Run: headless pygame with SDL's dummy video driver; simulated clock (each Clock.tick advances the game by its frame time, no real sleeping); random seed 0; keys injected as events and as key.get_pressed() state; no mouse input.
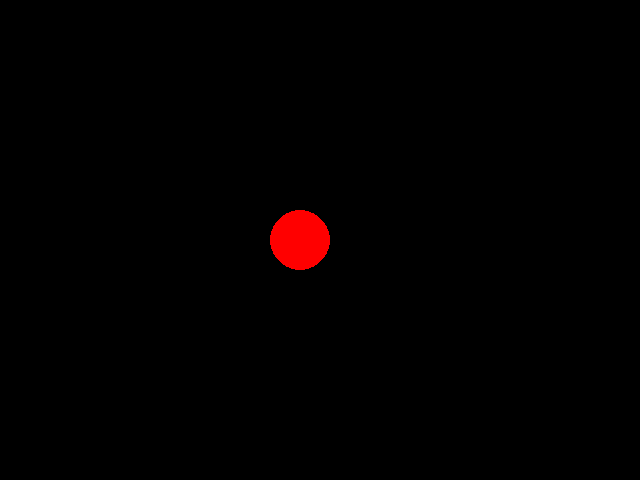
Frame 1 of 4 · flips 1–60 · no input
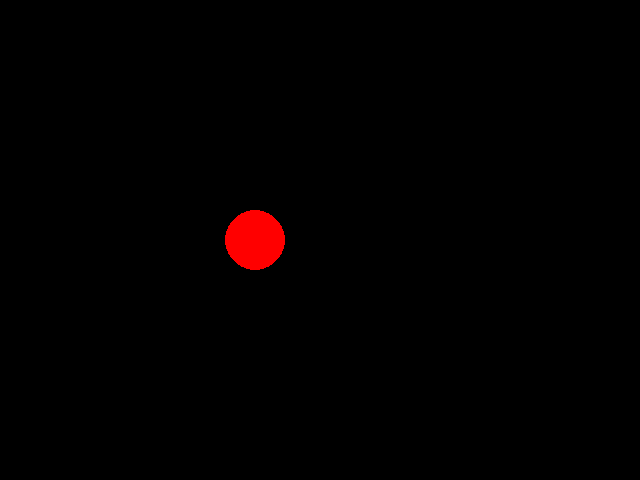
Frame 2 of 4 · flips 61–180 · tapped SPACE, RETURN · held RIGHT (→), D
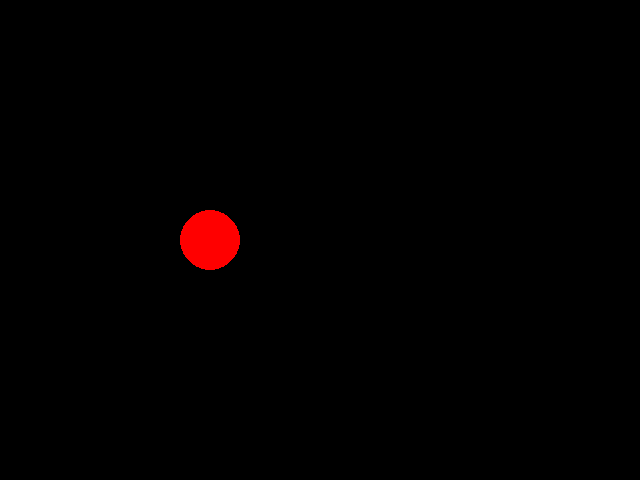
Frame 3 of 4 · flips 181–300 · held DOWN (↓), S
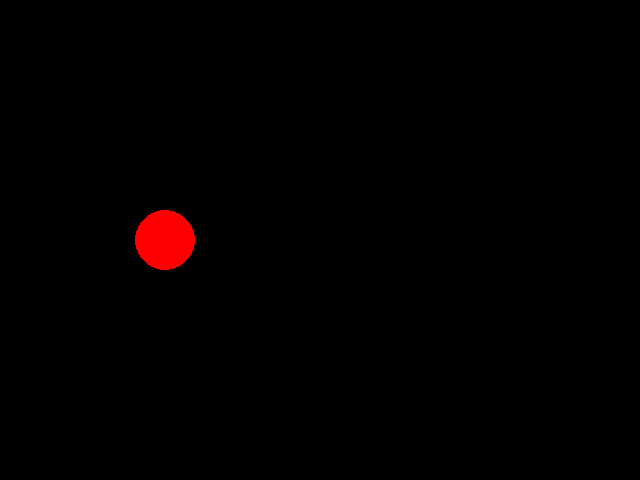
Frame 4 of 4 · flips 301–420 · held LEFT (←), A, UP (↑), W

The pygame program that drew these frames:

"""
Exemplo 2: Criando uma animação simples usando Pygame

Este exemplo demonstra como criar uma animação básica movendo
um objeto na tela.
"""
import pygame
from pygame.locals import *
import sys

# Definindo constantes
preto = (0, 0, 0)
vermelho = (255, 0, 0)
window_width = 640
window_height = 480
frames_por_segundo = 30

# Inicializando o pygame
pygame.init()
window = pygame.display.set_mode((window_width, window_height))
pygame.display.set_caption('Demo 2: Animação Simples')
relogio = pygame.time.Clock()

# Variáveis de animação
x = 0
y = 240
velocidade = 5

# Loop principal
while True:
    # Tratando eventos
    for event in pygame.event.get():
        if event.type == pygame.QUIT:
            pygame.quit()
            sys.exit()
    
    # Atualizar posição (animação)
    x += velocidade
    if x > window_width:
        x = 0
    
    # Limpar a tela
    window.fill(preto)
    
    # Desenhar objeto animado (um círculo vermelho)
    pygame.draw.circle(window, vermelho, (x, y), 30)
    
    # Atualizar a tela
    pygame.display.update()
    
    # Controlar FPS
    relogio.tick(frames_por_segundo)
